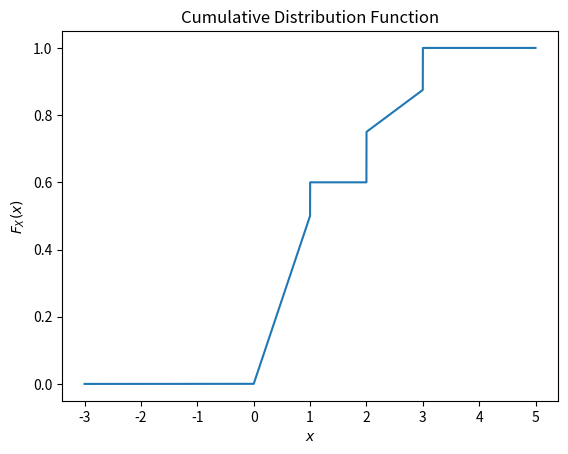

Recreate this plot in Python.
import matplotlib.pyplot as plt
import numpy as np
def F(x):
  if(x<0):
    return 0
  elif(x>=0 and x<1) :
   return x/2
  elif(x>=1 and x<2) :
   return 3/5
  elif(x>=2 and x<3) :
   return (1/2)+(x/8)
  elif(x>=3):
   return 1
X=np.linspace(-3,5,100000)
Y=[F(x) for x in X]
plt.plot(X,Y)
plt.xlabel('$x$')
plt.ylabel('$F_X(x)$')
plt.title('Cumulative Distribution Function')
plt.show